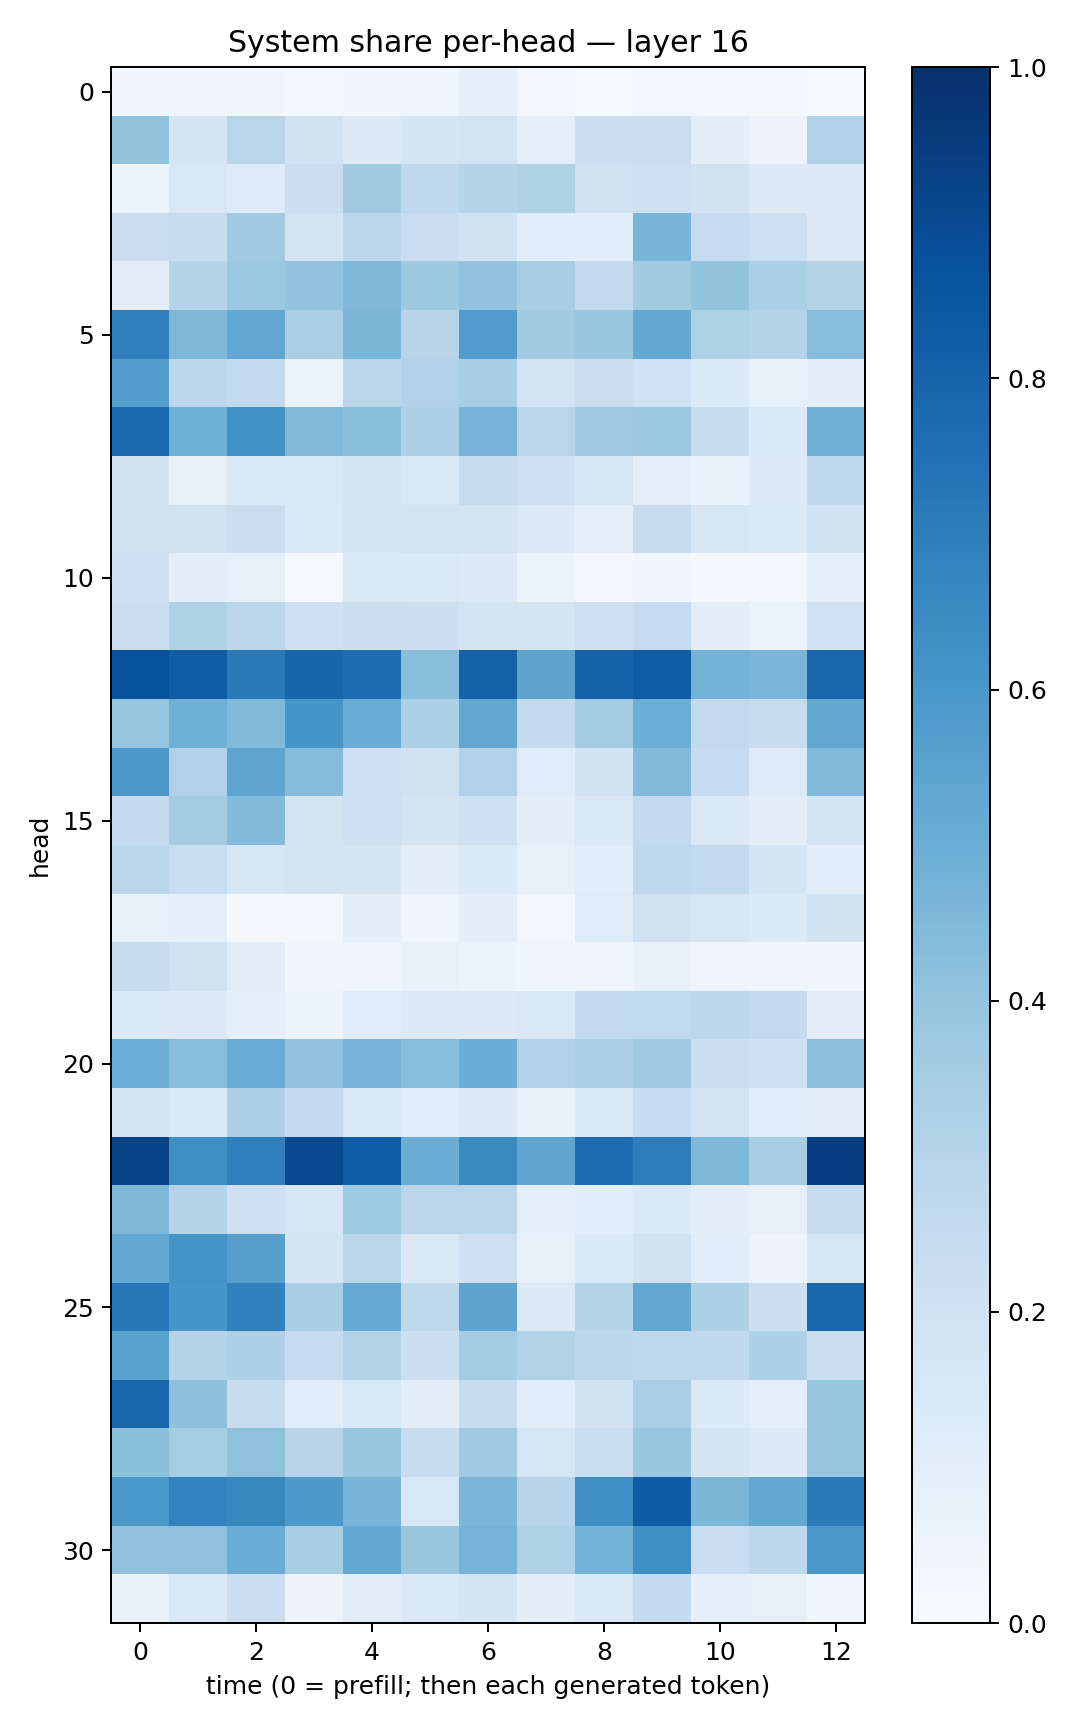

Values plotted in this chart, from the file beside it:
0.039076082, 0.03238542, 0.035351675, 0.019374033, 0.036407147, 0.04464378, 0.092052005, 0.028950498, 0.012204406, 0.031215796, 0.028817272, 0.02243313, 0.014717237
0.3997, 0.1681, 0.2915, 0.1944, 0.1254, 0.17, 0.1806, 0.09074, 0.2165, 0.2188, 0.09599, 0.05594, 0.3202
0.05257, 0.1516, 0.123, 0.2244, 0.3608, 0.2675, 0.3045, 0.3225, 0.1983, 0.2081, 0.1893, 0.1306, 0.1255
0.2291, 0.2368, 0.3676, 0.1799, 0.2815, 0.2278, 0.1958, 0.1069, 0.1074, 0.4679, 0.2482, 0.2133, 0.1325
0.1043, 0.299, 0.3797, 0.4058, 0.4508, 0.3777, 0.4051, 0.341, 0.259, 0.3615, 0.3987, 0.3325, 0.3083
0.6892, 0.4546, 0.5309, 0.3373, 0.4588, 0.2936, 0.5771, 0.3605, 0.3875, 0.523, 0.322, 0.2972, 0.4332
0.5676, 0.2803, 0.2595, 0.06449, 0.2884, 0.3181, 0.3437, 0.1828, 0.2243, 0.2006, 0.1361, 0.08425, 0.09774
0.7698, 0.4876, 0.6221, 0.4462, 0.423, 0.3302, 0.4735, 0.2896, 0.3695, 0.376, 0.2394, 0.1353, 0.4831
0.1906, 0.07916, 0.1413, 0.1507, 0.1765, 0.1556, 0.2448, 0.2103, 0.1588, 0.08604, 0.06705, 0.1325, 0.2694
0.1899, 0.1911, 0.2193, 0.1388, 0.1676, 0.18, 0.1762, 0.1326, 0.09127, 0.241, 0.1607, 0.1475, 0.1909
0.2132, 0.09475, 0.08551, 0.01292, 0.1417, 0.1438, 0.1292, 0.05316, 0.03083, 0.03632, 0.02324, 0.03047, 0.08885
0.222, 0.3212, 0.2783, 0.2072, 0.2259, 0.2155, 0.1735, 0.1696, 0.2147, 0.2472, 0.1032, 0.06566, 0.2023
0.8722, 0.8266, 0.7114, 0.7955, 0.765, 0.4221, 0.8053, 0.546, 0.8019, 0.8297, 0.4775, 0.4626, 0.7926
0.3983, 0.4913, 0.4441, 0.6026, 0.5068, 0.3285, 0.5312, 0.2552, 0.356, 0.4999, 0.26, 0.2428, 0.5266
0.5952, 0.3171, 0.5389, 0.4344, 0.2057, 0.1938, 0.318, 0.1187, 0.1938, 0.4427, 0.2467, 0.1241, 0.4415
0.252, 0.3559, 0.4412, 0.1771, 0.2141, 0.1749, 0.208, 0.09407, 0.1432, 0.2601, 0.1394, 0.09755, 0.1854
0.2818, 0.2313, 0.1607, 0.1721, 0.1709, 0.1022, 0.1354, 0.07862, 0.1087, 0.2667, 0.258, 0.166, 0.1083
0.08335, 0.08632, 0.01586, 0.01859, 0.09978, 0.04068, 0.09759, 0.02426, 0.12, 0.196, 0.1588, 0.14, 0.1917
0.2393, 0.1969, 0.1097, 0.03572, 0.04946, 0.07685, 0.06035, 0.04213, 0.03971, 0.07171, 0.04792, 0.04054, 0.04572
0.1339, 0.1285, 0.09375, 0.05968, 0.1168, 0.1264, 0.1257, 0.147, 0.2601, 0.2635, 0.2789, 0.2539, 0.09624
0.4986, 0.4261, 0.5077, 0.4041, 0.476, 0.433, 0.5017, 0.3169, 0.3356, 0.367, 0.2186, 0.206, 0.4146
0.1667, 0.1337, 0.3258, 0.2516, 0.1417, 0.1151, 0.1257, 0.07792, 0.1392, 0.2469, 0.1818, 0.1149, 0.1122
0.924, 0.6392, 0.6891, 0.8977, 0.8263, 0.5033, 0.6546, 0.5355, 0.764, 0.7012, 0.4556, 0.3405, 0.9389
0.4547, 0.3017, 0.2066, 0.1604, 0.3718, 0.2839, 0.2901, 0.08995, 0.1074, 0.1392, 0.1002, 0.07907, 0.2402
0.5227, 0.6111, 0.5586, 0.1711, 0.2883, 0.145, 0.2142, 0.0804, 0.1348, 0.1948, 0.1072, 0.05763, 0.1637
0.725, 0.6024, 0.6863, 0.3451, 0.514, 0.272, 0.5435, 0.1297, 0.3055, 0.5235, 0.3246, 0.2178, 0.7902
0.5536, 0.3028, 0.3258, 0.2475, 0.3112, 0.2164, 0.3574, 0.3153, 0.281, 0.2676, 0.2692, 0.3302, 0.2197
0.7921, 0.418, 0.2374, 0.1142, 0.1538, 0.09964, 0.2369, 0.1092, 0.1949, 0.3381, 0.1346, 0.09269, 0.3912
0.4236, 0.3539, 0.411, 0.2959, 0.3908, 0.2404, 0.3688, 0.1634, 0.2323, 0.383, 0.1722, 0.1263, 0.3971
0.5983, 0.6798, 0.6613, 0.5901, 0.4659, 0.1533, 0.462, 0.2961, 0.6375, 0.8332, 0.4584, 0.5251, 0.7098
0.4116, 0.4141, 0.5046, 0.3407, 0.5209, 0.3836, 0.4761, 0.3205, 0.4768, 0.6339, 0.2288, 0.2763, 0.5966
0.07776, 0.1478, 0.2296, 0.0569, 0.1119, 0.1434, 0.1712, 0.09882, 0.1418, 0.2563, 0.0892, 0.07902, 0.04283
